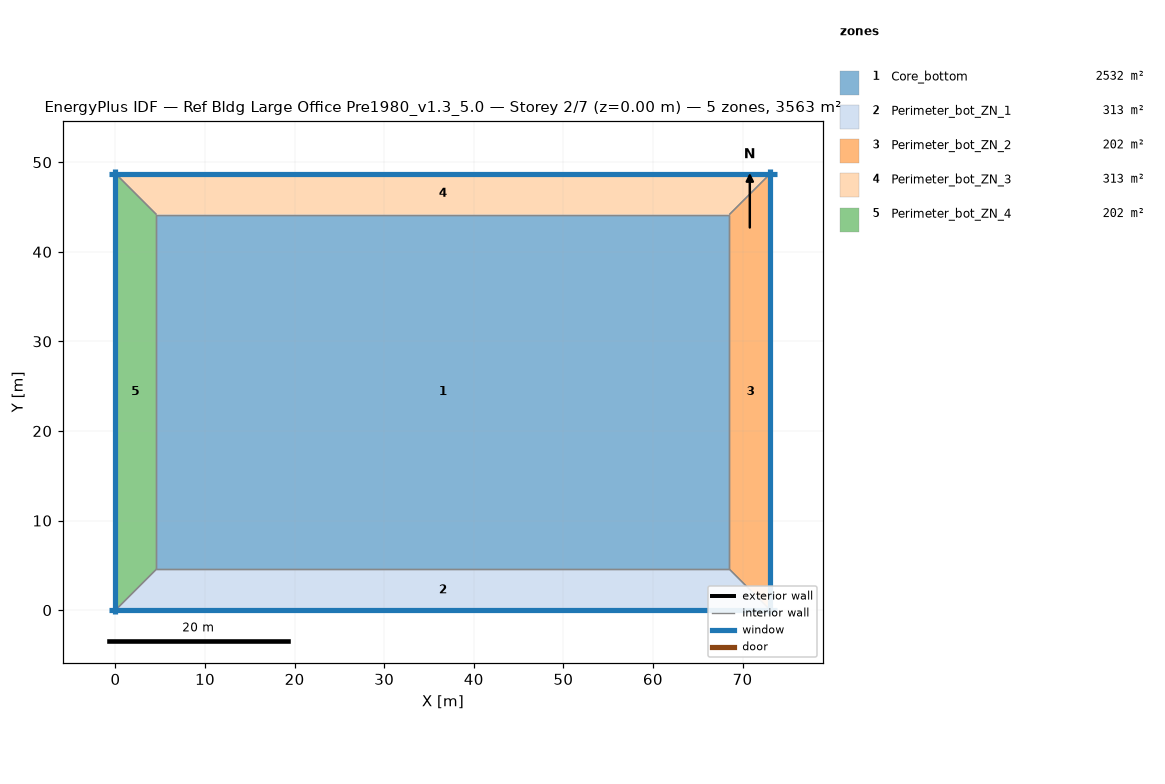
=== STOREY PLAN SPEC (per zone: floor XY polygon, exterior-wall plan segments, windows/doors) ===
zone 1: Core_bottom  (2532.3 m²)
  floor: (68.53, 44.16) (68.53, 4.57) (4.57, 4.57) (4.57, 44.16)
  interior walls: 4
zone 2: Perimeter_bot_ZN_1  (313.4 m²)
  floor: (68.53, 4.57) (73.11, 0.00) (0.00, 0.00) (4.57, 4.57)
  exterior wall: (0.00, 0.00) – (73.11, 0.00)  [73.1 m]
    window: (-0.70, 0.00) – (73.80, 0.00)  [120.4 m²]
  interior walls: 3
zone 3: Perimeter_bot_ZN_2  (202.0 m²)
  floor: (73.11, 48.74) (73.11, 0.00) (68.53, 4.57) (68.53, 44.16)
  exterior wall: (73.11, 0.00) – (73.11, 48.74)  [48.7 m]
    window: (73.11, -0.46) – (73.11, 49.20)  [80.2 m²]
  interior walls: 3
zone 4: Perimeter_bot_ZN_3  (313.4 m²)
  floor: (73.11, 48.74) (68.53, 44.16) (4.57, 44.16) (0.00, 48.74)
  exterior wall: (73.11, 48.74) – (0.00, 48.74)  [73.1 m]
    window: (73.80, 48.74) – (-0.70, 48.74)  [120.4 m²]
  interior walls: 3
zone 5: Perimeter_bot_ZN_4  (202.0 m²)
  floor: (0.00, 48.74) (4.57, 44.16) (4.57, 4.57) (0.00, 0.00)
  exterior wall: (0.00, 48.74) – (0.00, 0.00)  [48.7 m]
    window: (0.00, 49.20) – (0.00, -0.46)  [80.2 m²]
  interior walls: 3

=== DERIVED (storey summary) ===
Building: Ref Bldg Large Office Pre1980_v1.3_5.0
Storey: 2 of 7  (floor level z = 0.00 m)
Storey gross floor area: 3563.1 m²
Zones on this storey: 5
  - Core_bottom: floor 2532.3 m²
  - Perimeter_bot_ZN_1: floor 313.4 m²; exterior wall 73.1 m (200.6 m²); 1 window(s) 120.4 m²; WWR 60.0%
  - Perimeter_bot_ZN_2: floor 202.0 m²; exterior wall 48.7 m (133.7 m²); 1 window(s) 80.2 m²; WWR 60.0%
  - Perimeter_bot_ZN_3: floor 313.4 m²; exterior wall 73.1 m (200.6 m²); 1 window(s) 120.4 m²; WWR 60.0%
  - Perimeter_bot_ZN_4: floor 202.0 m²; exterior wall 48.7 m (133.7 m²); 1 window(s) 80.2 m²; WWR 60.0%
Zone adjacency (shared interzone walls):
  - Core_bottom ↔ Perimeter_bot_ZN_1
  - Core_bottom ↔ Perimeter_bot_ZN_2
  - Core_bottom ↔ Perimeter_bot_ZN_3
  - Core_bottom ↔ Perimeter_bot_ZN_4
  - Perimeter_bot_ZN_1 ↔ Perimeter_bot_ZN_2
  - Perimeter_bot_ZN_1 ↔ Perimeter_bot_ZN_4
  - Perimeter_bot_ZN_2 ↔ Perimeter_bot_ZN_3
  - Perimeter_bot_ZN_3 ↔ Perimeter_bot_ZN_4